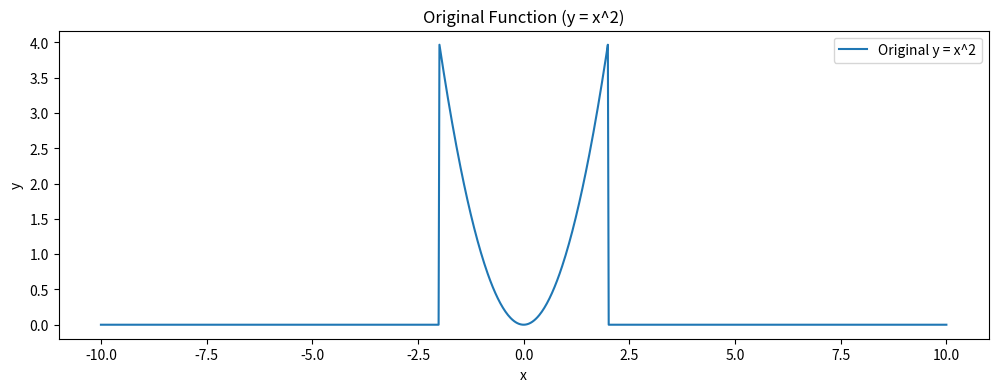
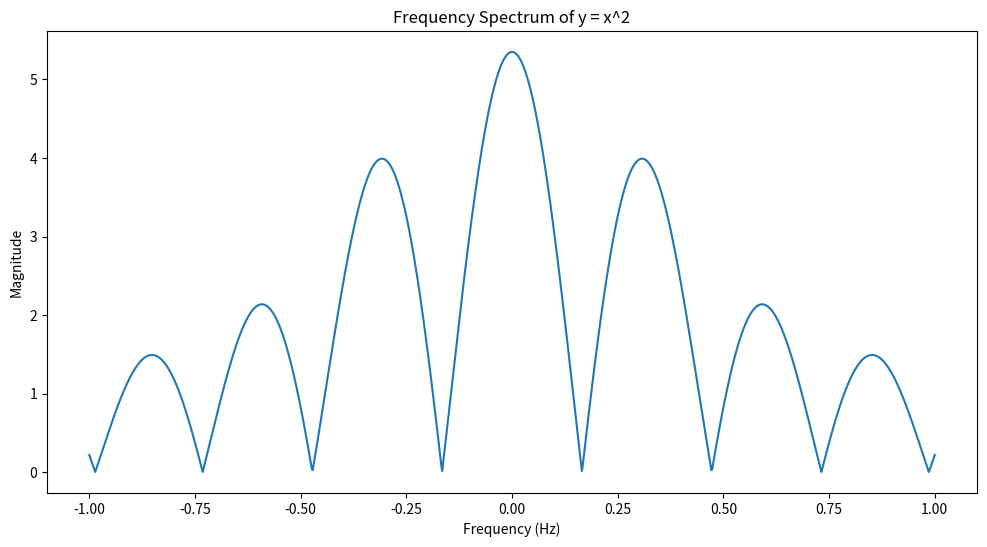
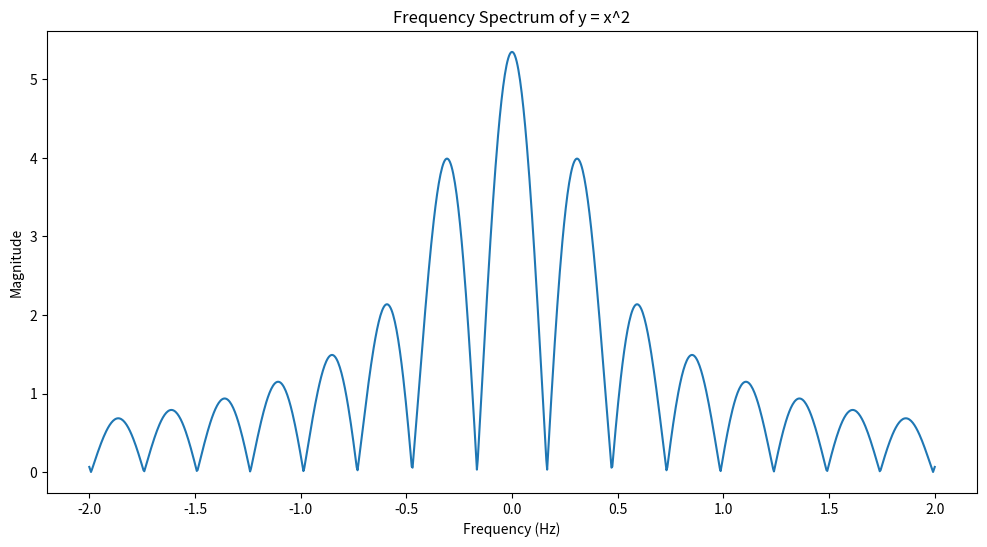
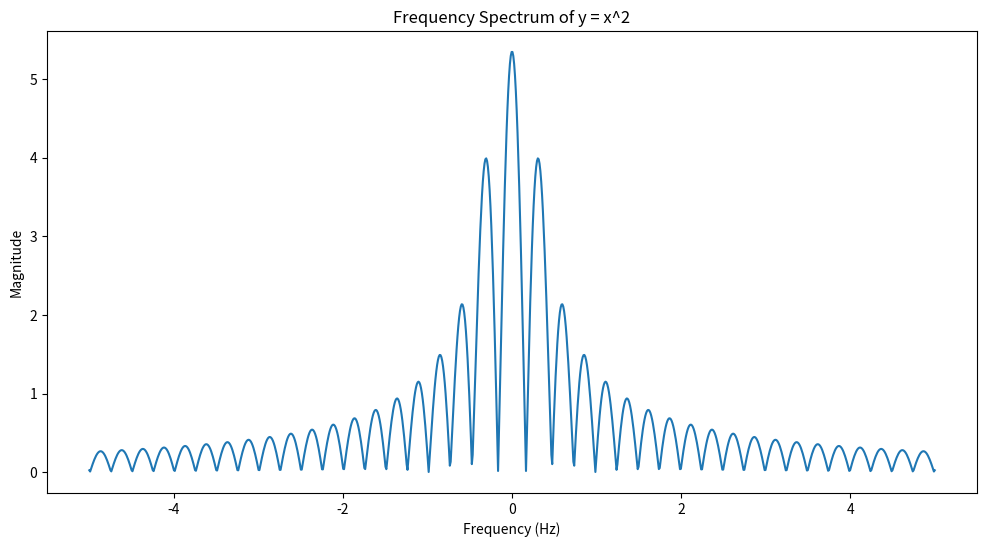
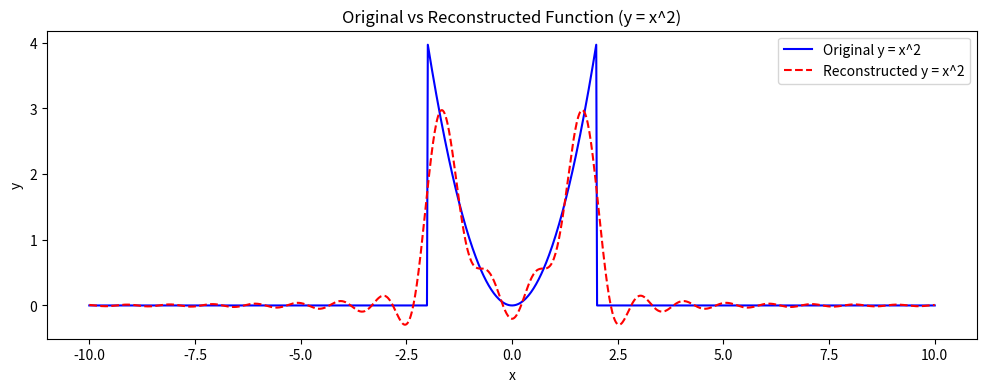
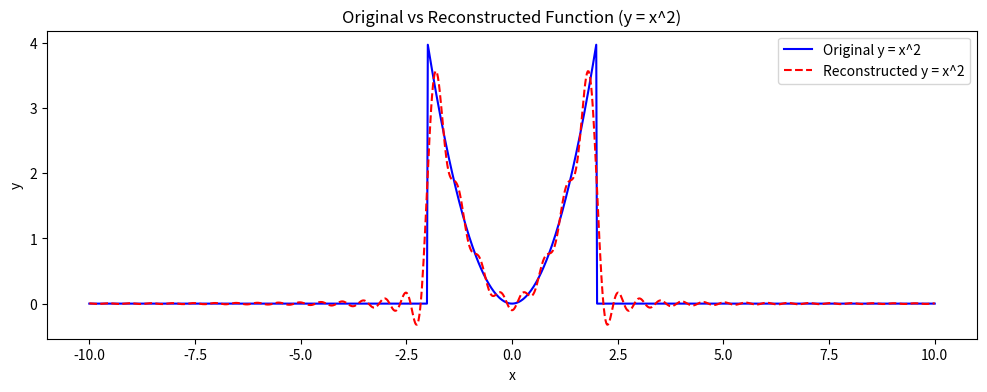
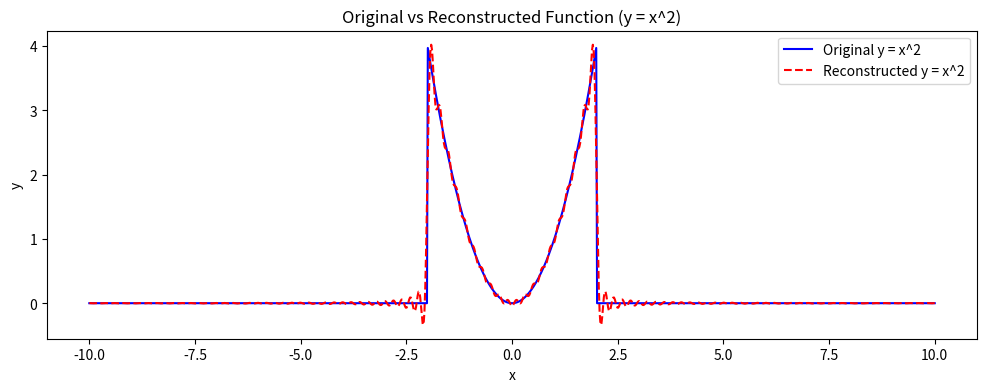
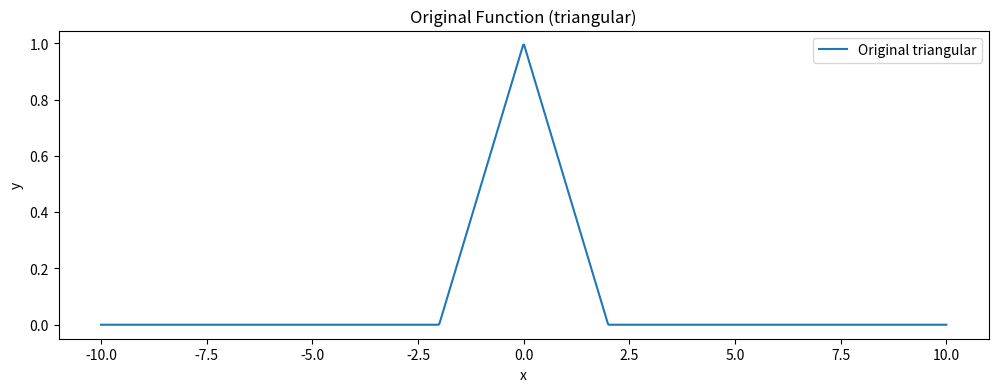
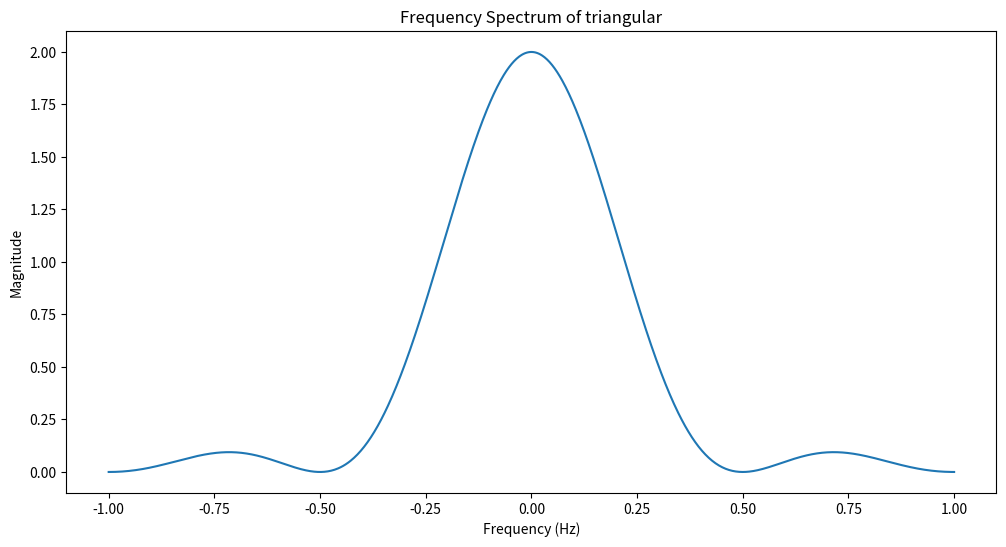
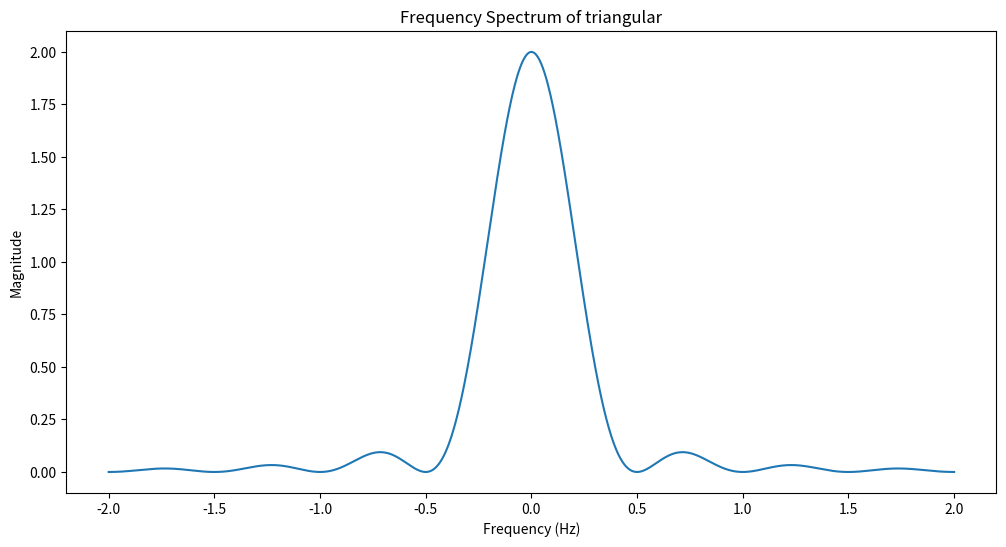
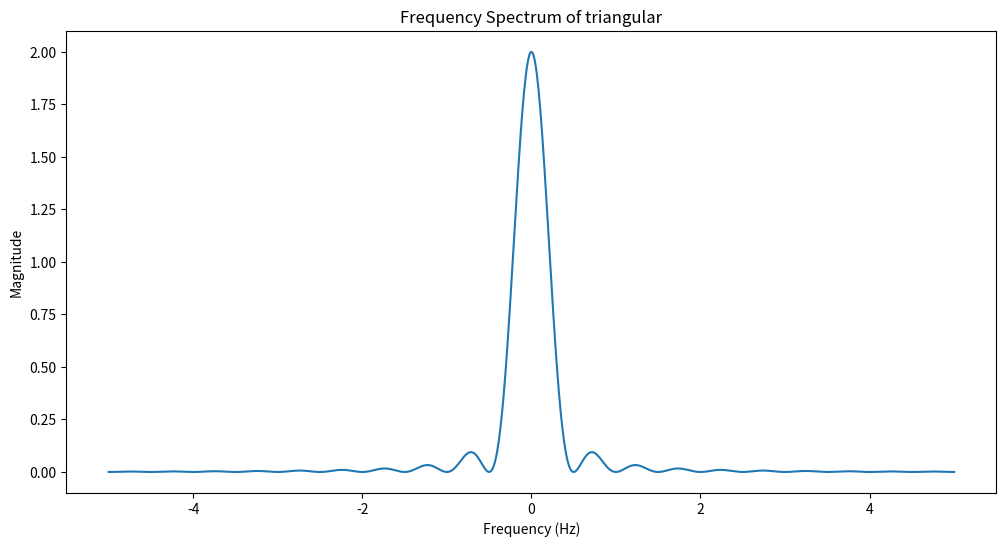
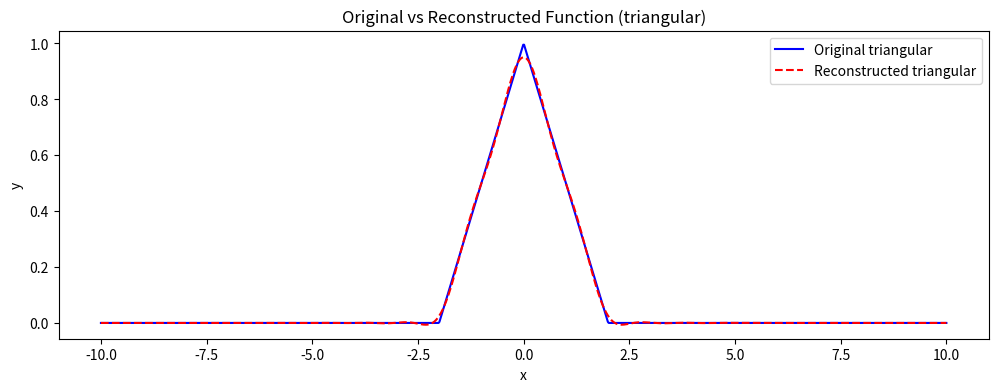
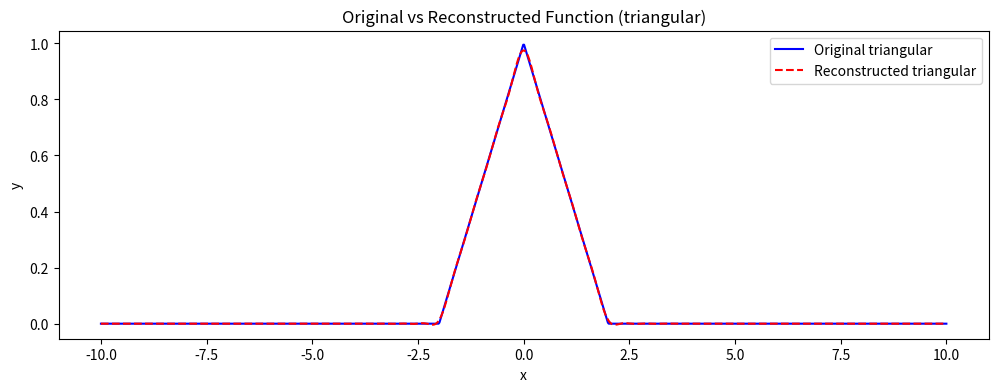
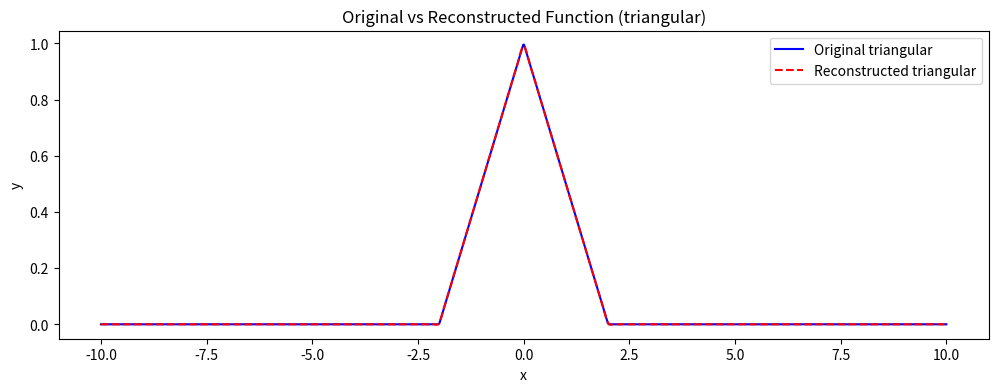
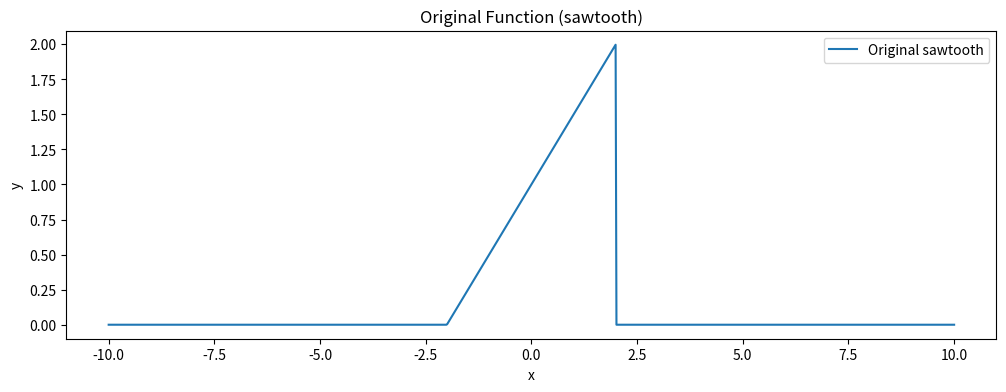
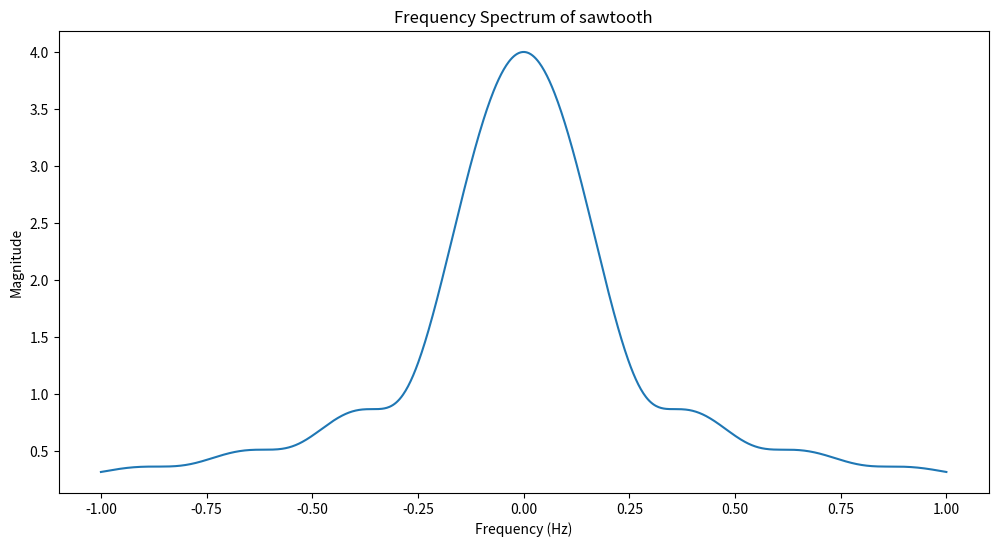

Python code for these plots, in order:
import numpy as np
import matplotlib.pyplot as plt
    
        

different_Frequency_range=[]
different_Frequency_range.append(np.linspace(-1,1,1000))
different_Frequency_range.append(np.linspace(-2,2,1000))
different_Frequency_range.append(np.linspace(-5,5,1000))

# Define the interval and function and generate appropriate x values and y values
x_values = np.linspace(-10,10,1000)

parabolic=np.where((x_values>=-2)&(x_values<=2),x_values**2,0)
triangular=np.where((x_values >= -2) & (x_values <= 0), (x_values + 2) / 2,
                    np.where((x_values > 0) & (x_values <= 2), (x_values - 2) / (-2), 0))
sawtooth=np.where((np.abs(x_values)<=2),(x_values+2)/2,0)
rectangular=np.where((x_values>=-2)&(x_values<=2) ,1 ,0)

functions=[parabolic,triangular,sawtooth,rectangular]
funclabel=["y = x^2","triangular","sawtooth","rectangular"]

for i,func in enumerate(functions):
    
    y_values =func
    label=funclabel[i]
    # Plot the original function
    plt.figure(figsize=(12, 4))
    plt.plot(x_values, y_values, label=f"Original {label}")
    plt.title(f"Original Function ({label})")
    plt.xlabel("x")
    plt.ylabel("y")
    plt.legend()
    plt.show()

    for diff_freq in different_Frequency_range:
        # Define the sampled times and frequencies
        sampled_times = x_values
        frequencies =diff_freq
        # Fourier Transform 
        def fourier_transform(signal, frequencies, sampled_times):
            num_freqs = len(frequencies)
            ft_result_real = np.zeros(num_freqs)
            ft_result_imag = np.zeros(num_freqs)
            dt = sampled_times[1] - sampled_times[0]
            # Store the fourier transform results for each frequency. Handle the real and imaginary parts separately
            # use trapezoidal integration to calculate the real and imaginary parts of the FT
            for frqnc,frequency in enumerate(frequencies):
                ft_result_real[frqnc]=np.trapz(signal*np.cos(2*np.pi*frequency*sampled_times),sampled_times)
                ft_result_imag[frqnc]=np.trapz(-signal*np.sin(2*np.pi*frequency*sampled_times),sampled_times)

            return ft_result_real, ft_result_imag

        # Apply FT to the sampled data
        ft_data = fourier_transform(y_values, frequencies, sampled_times)
        #  plot the FT data
        plt.figure(figsize=(12, 6))
        plt.plot(frequencies, np.sqrt(ft_data[0]**2 + ft_data[1]**2))
        plt.title(f"Frequency Spectrum of {label}")
        plt.xlabel("Frequency (Hz)")
        plt.ylabel("Magnitude")
        plt.show()


    for frequencies in different_Frequency_range:
        # Inverse Fourier Transform 
        def inverse_fourier_transform(ft_signal, frequencies, sampled_times):
            n = len(sampled_times)
            reconstructed_signal = np.zeros(n)
            df = frequencies[1] - frequencies[0]
            # Reconstruct the signal by summing over all frequencies for each time in sampled_times.
            # use trapezoidal integration to calculate the real part
            for i,time in enumerate(sampled_times):
                realPart=ft_signal[0]*np.cos(2*np.pi*time*frequencies)-ft_signal[1]*np.sin(2*np.pi*time*frequencies)
                imagPart=ft_signal[0]*np.cos(2*np.pi*time*frequencies)+ft_signal[1]*np.sin(2*np.pi*time*frequencies)
                reconstructed_signal[i]=np.trapz(realPart,frequencies)
            # You have to return only the real part of the reconstructed signal
            return reconstructed_signal

        # Reconstruct the signal from the FT data
        ft_data = fourier_transform(y_values, frequencies, sampled_times)
        reconstructed_y_values = inverse_fourier_transform(ft_data, frequencies, sampled_times)
        # Plot the original and reconstructed functions for comparison
        plt.figure(figsize=(12, 4))
        plt.plot(x_values, y_values, label=f"Original {label}", color="blue")
        plt.plot(sampled_times, reconstructed_y_values, label=f"Reconstructed {label}", color="red", linestyle="--")
        plt.title(f"Original vs Reconstructed Function ({label})")
        plt.xlabel("x")
        plt.ylabel("y")
        plt.legend()
        plt.show()
